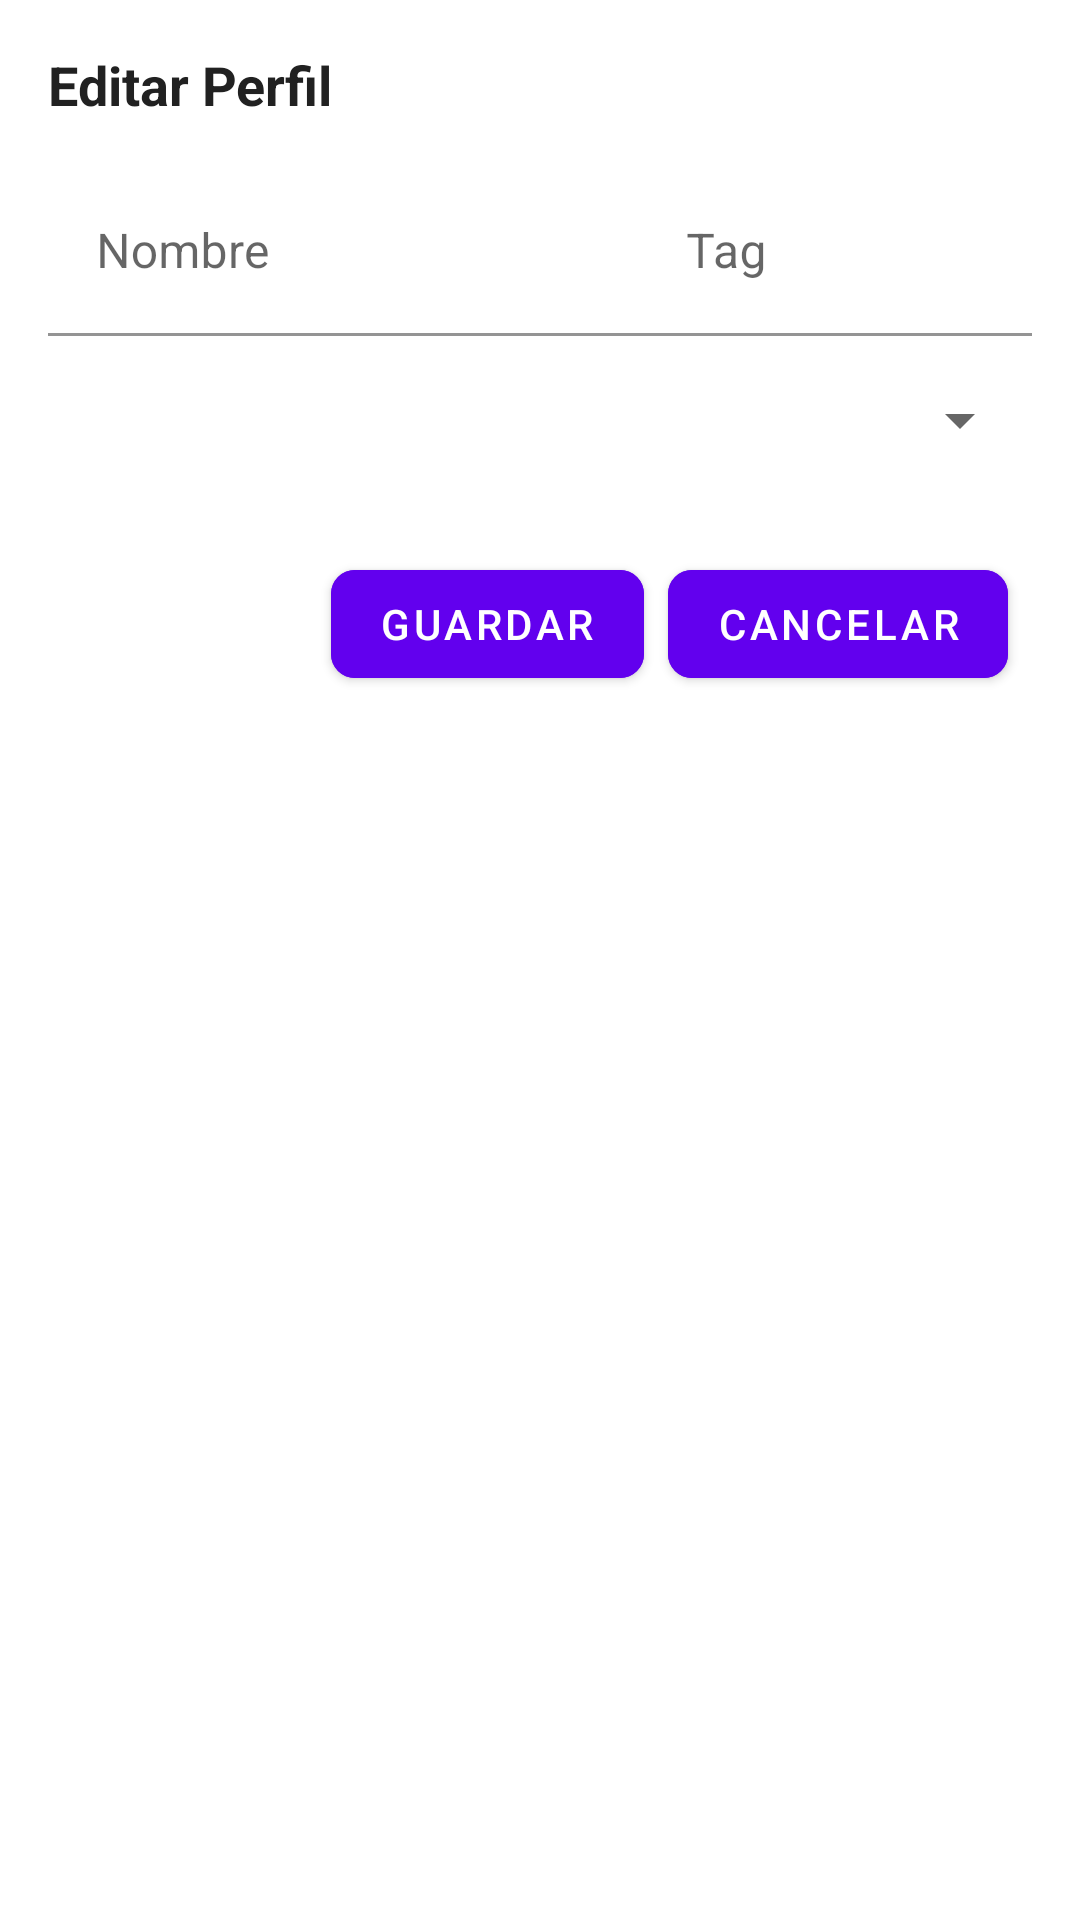

Here is an Android app screen rendered from its layout file. Give the layout XML and the strings, colors and styles it references.
<!-- AndroidManifest.xml: application theme Theme.ProgMultimedia_LeagueTracker -->
<!-- res/layout/dialog_edit_profile.xml -->
<?xml version="1.0" encoding="utf-8"?>
<LinearLayout xmlns:android="http://schemas.android.com/apk/res/android"
        xmlns:app="http://schemas.android.com/apk/res-auto"
        android:layout_width="match_parent"
        android:layout_height="wrap_content"
        android:orientation="vertical"
        android:padding="16dp"
        android:background="@android:color/white">

    <TextView
            android:id="@+id/title"
            android:layout_width="match_parent"
            android:layout_height="wrap_content"
            android:text="@string/editar_perfil"
            android:textSize="18sp"
            android:textColor="@color/primaryTextColor"
            android:layout_marginBottom="16dp"
            android:textStyle="bold" />

    <LinearLayout
            android:layout_width="match_parent"
            android:layout_height="wrap_content"
            android:baselineAligned="false"
            android:orientation="horizontal"
            android:gravity="center_horizontal"
            android:layout_marginBottom="16dp"
            android:weightSum="1">

        <com.google.android.material.textfield.TextInputLayout
                android:layout_width="0dp"
                android:layout_height="wrap_content"
                android:layout_weight="0.6"
                app:boxBackgroundMode="filled"
                app:boxBackgroundColor="@color/fieldBackground"
                app:boxStrokeColor="@color/primaryColor"
                app:hintAnimationEnabled="true">

            <com.google.android.material.textfield.TextInputEditText
                    android:id="@+id/profile_name"
                    android:layout_width="match_parent"
                    android:layout_height="wrap_content"
                    android:inputType="textPersonName"
                    android:hint="@string/nombre_de_usuario"
                    android:textColor="@color/primaryTextColor" />
        </com.google.android.material.textfield.TextInputLayout>

        <com.google.android.material.textfield.TextInputLayout
                android:layout_width="0dp"
                android:layout_height="wrap_content"
                android:layout_weight="0.4"
                app:boxBackgroundMode="filled"
                app:boxBackgroundColor="@color/fieldBackground"
                app:boxStrokeColor="@color/primaryColor"
                app:hintAnimationEnabled="true">

            <com.google.android.material.textfield.TextInputEditText
                    android:id="@+id/profile_tag"
                    android:layout_width="match_parent"
                    android:layout_height="wrap_content"
                    android:inputType="text"
                    android:hint="@string/tag"
                    android:textColor="@color/primaryTextColor" />
        </com.google.android.material.textfield.TextInputLayout>

    </LinearLayout>

    
    <com.google.android.material.textfield.TextInputLayout
            android:layout_width="match_parent"
            android:layout_height="wrap_content"
            android:layout_marginBottom="16dp"
            app:boxBackgroundMode="filled"
            app:boxBackgroundColor="@color/fieldBackground"
            app:boxStrokeColor="@color/primaryColor"
            app:hintAnimationEnabled="true">

        <Spinner
                android:id="@+id/region_spinner"
                android:layout_width="match_parent"
                android:layout_height="wrap_content"
                android:importantForAccessibility="yes" />
    </com.google.android.material.textfield.TextInputLayout>

    <LinearLayout
            android:layout_width="match_parent"
            android:layout_height="wrap_content"
            android:orientation="horizontal"
            android:gravity="end"
            android:layout_marginTop="16dp">

        <com.google.android.material.button.MaterialButton
                android:id="@+id/save_button"
                android:layout_width="wrap_content"
                android:layout_height="wrap_content"
                android:text="@string/guardar"
                android:textColor="@android:color/white"
                android:backgroundTint="@color/primaryColor"
                android:layout_marginEnd="8dp"
                app:cornerRadius="8dp" />

        <com.google.android.material.button.MaterialButton
                android:id="@+id/cancel_button"
                android:layout_width="wrap_content"
                android:layout_height="wrap_content"
                android:text="@string/cancelar"
                android:textColor="@android:color/white"
                android:backgroundTint="@color/primaryColor"
                android:layout_marginEnd="8dp"
                app:cornerRadius="8dp" />

    </LinearLayout>

</LinearLayout>
<!-- resources referenced by this layout -->
<resources>
  <color name="fieldBackground">#FFFFFF</color>
  <color name="primaryColor">#6200EE</color>
  <color name="primaryTextColor">#212121</color>
  <string name="cancelar">Cancelar</string>
  <string name="editar_perfil">Editar Perfil</string>
  <string name="guardar">Guardar</string>
  <string name="nombre_de_usuario">Nombre</string>
  <string name="tag">Tag</string>
  <style name="Theme.ProgMultimedia_LeagueTracker" parent="Theme.MaterialComponents.DayNight.DarkActionBar">
          
          <item name="colorPrimary">@color/purple_500</item>
          <item name="colorPrimaryVariant">@color/purple_700</item>
          <item name="colorOnPrimary">@color/white</item>
          
          <item name="colorSecondary">@color/teal_200</item>
          <item name="colorSecondaryVariant">@color/teal_700</item>
          <item name="colorOnSecondary">@color/black</item>
          
          <item name="android:statusBarColor">?attr/colorPrimaryVariant</item>
          
      </style>
  <color name="purple_500">#FF6200EE</color>
  <color name="purple_700">#FF3700B3</color>
  <color name="white">#FFFFFFFF</color>
  <color name="teal_200">#FF03DAC5</color>
  <color name="teal_700">#FF018786</color>
  <color name="black">#FF000000</color>
</resources>
